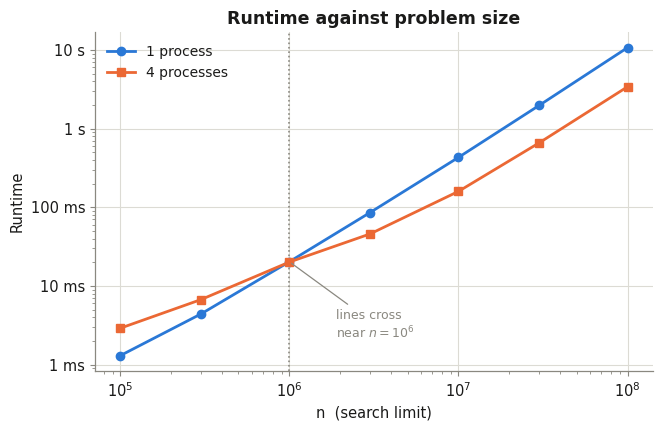
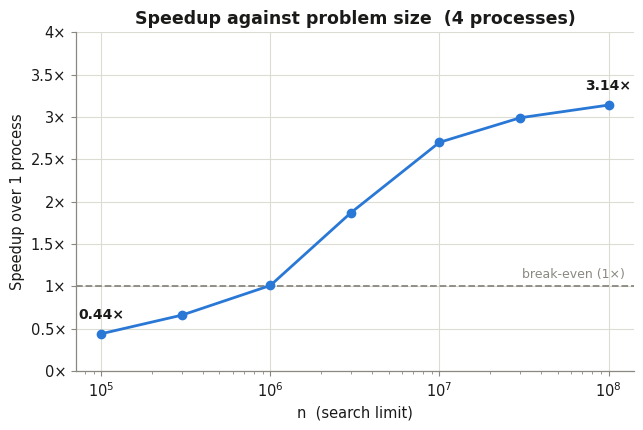
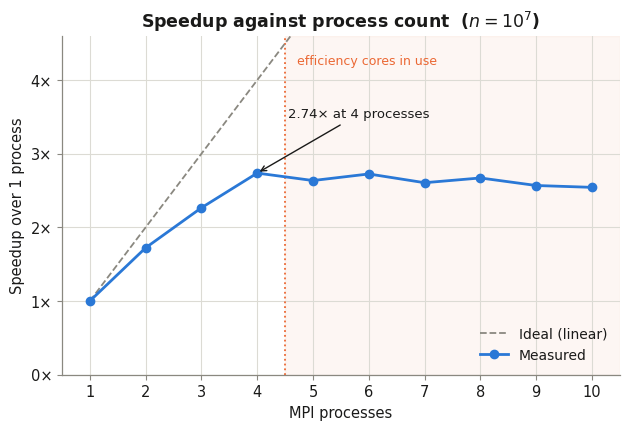
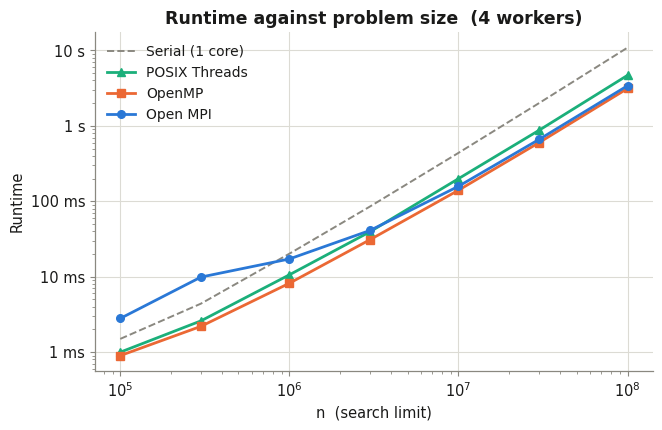
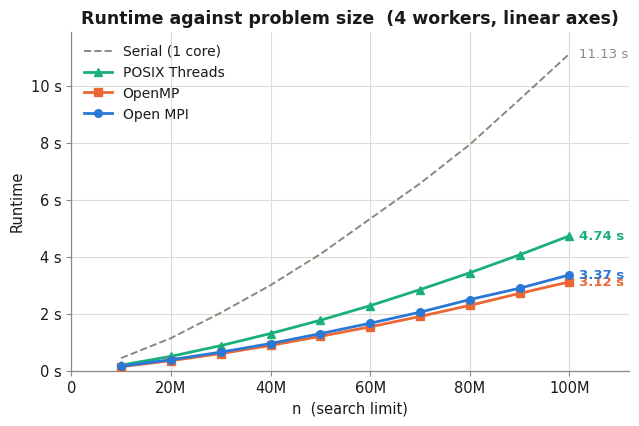
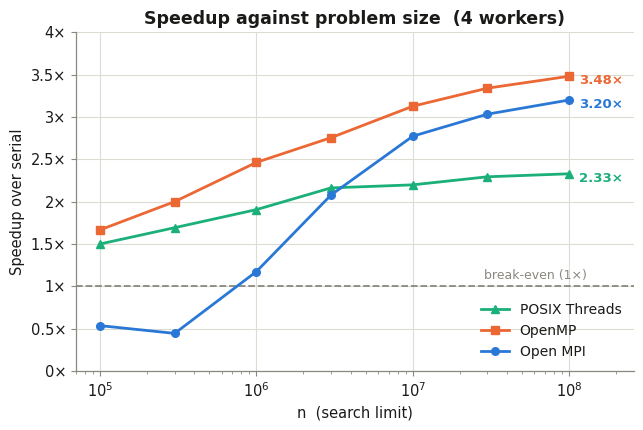
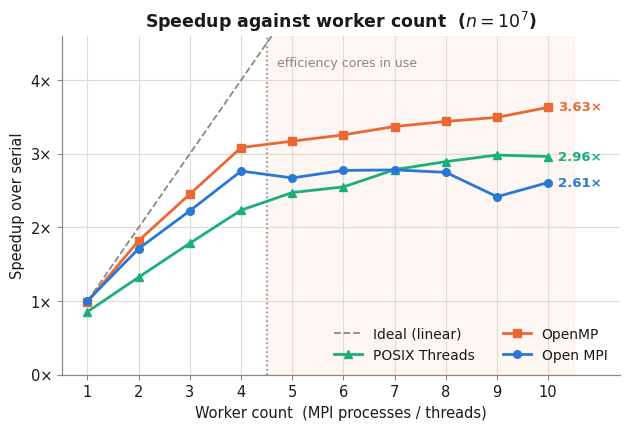

The matplotlib source for these figures, in order:
#!/usr/bin/env python3
"""
FIT3143 Lab 2 - Task 1
Generates the scaling graphs for the Open MPI prime search.

Run:  python3 make_graphs.py
Output: graphs/*.png (300 dpi, for embedding) and graphs/*.pdf (vector)

All measurements: Apple M5 (4 performance + 6 efficiency cores), Open MPI 5.0.9.
Timer covers the whole program, including the sort and the file write.
"""

import os
import matplotlib
matplotlib.use("Agg")
import matplotlib.pyplot as plt
from matplotlib.ticker import FuncFormatter

# ----------------------------------------------------------------- measurements

# Varying n, at 1 and 4 processes.
# Median of 9 runs for n <= 3e6, 3 runs above.
N       = [1e5,    3e5,    1e6,    3e6,    1e7,    3e7,     1e8]
T_1PROC = [0.0013, 0.0044, 0.0203, 0.0856, 0.4302, 1.9692, 10.6936]
T_4PROC = [0.0029, 0.0067, 0.0201, 0.0458, 0.1591, 0.6581,  3.4018]
# Computed from the full-precision timings, not the rounded values above.
# At n = 1e5 the runtimes are ~1 ms, so rounding them to 4 dp would shift the
# ratio by a whole hundredth (0.44 -> 0.45).
SPEEDUP_N = [0.44, 0.66, 1.01, 1.87, 2.70, 2.99, 3.14]

# Varying process count, at n = 1e7. Median of 5 runs.
PROCS    = [1, 2, 3, 4, 5, 6, 7, 8, 9, 10]
T_PROCS  = [0.4424, 0.2568, 0.1952, 0.1616,
            0.1678, 0.1623, 0.1697, 0.1656, 0.1722, 0.1739]
SPEEDUP_P = [T_PROCS[0] / t for t in T_PROCS]

PERF_CORES = 4          # M5 performance cores; efficiency cores start after this

# ----------------------------------------------------------------------- style

BLUE   = "#2a78d6"
ORANGE = "#eb6834"
INK    = "#1a1a19"
MUTED  = "#8a8880"
GRID   = "#dcdbd4"

plt.rcParams.update({
    "figure.figsize":    (7.2, 4.4),
    "figure.dpi":        110,
    "savefig.dpi":       300,
    "savefig.bbox":      "tight",
    "font.family":       "sans-serif",
    "font.sans-serif":   ["DejaVu Sans"],
    "font.size":         10.5,
    "axes.titlesize":    12.5,
    "axes.titleweight":  "semibold",
    "axes.labelsize":    10.5,
    "axes.edgecolor":    MUTED,
    "axes.linewidth":    0.9,
    "axes.labelcolor":   INK,
    "axes.titlecolor":   INK,
    "text.color":        INK,
    "xtick.color":       MUTED,
    "ytick.color":       MUTED,
    "xtick.labelcolor":  INK,
    "ytick.labelcolor":  INK,
    "xtick.direction":   "out",
    "ytick.direction":   "out",
    "grid.color":        GRID,
    "grid.linewidth":    0.8,
    "legend.frameon":    False,
    "legend.fontsize":   10,
})

OUT = "graphs"
os.makedirs(OUT, exist_ok=True)


def tidy(ax):
    """Remove the top and right spines and put a light grid behind the data."""
    ax.spines["top"].set_visible(False)
    ax.spines["right"].set_visible(False)
    ax.grid(True, which="major", axis="both", zorder=0)
    ax.set_axisbelow(True)


def save(fig, name):
    for ext in ("png", "pdf"):
        path = os.path.join(OUT, f"{name}.{ext}")
        fig.savefig(path)
    plt.close(fig)
    print(f"  {OUT}/{name}.png  +  .pdf")


def sec_fmt(v, _pos):
    """Axis labels in ms below one second, seconds above."""
    if v >= 1:
        return f"{v:g} s"
    return f"{v * 1000:g} ms"


# --------------------------------------------------- 1. runtime against size

def graph_runtime_vs_n():
    fig, ax = plt.subplots()
    ax.plot(N, T_1PROC, "o-", color=BLUE,   lw=2, ms=6,
            label="1 process", zorder=3)
    ax.plot(N, T_4PROC, "s-", color=ORANGE, lw=2, ms=5.5,
            label="4 processes", zorder=3)

    ax.set_xscale("log")
    ax.set_yscale("log")
    ax.yaxis.set_major_formatter(FuncFormatter(sec_fmt))
    ax.set_xlabel("n  (search limit)")
    ax.set_ylabel("Runtime")
    ax.set_title("Runtime against problem size")

    # mark where the two lines cross - parallel stops losing here
    ax.axvline(1e6, color=MUTED, ls=":", lw=1.2, zorder=1)
    ax.annotate("lines cross\nnear $n=10^6$", xy=(1e6, 0.0203),
                xytext=(1.9e6, 0.0032), fontsize=9, color=MUTED,
                ha="left", va="center",
                arrowprops=dict(arrowstyle="-", color=MUTED, lw=0.9))

    tidy(ax)
    ax.legend(loc="upper left")
    save(fig, "1_runtime_vs_n")


# -------------------------------------------------- 2. speedup against size

def graph_speedup_vs_n():
    fig, ax = plt.subplots()
    ax.axhline(1.0, color=MUTED, ls="--", lw=1.3, zorder=1)
    ax.text(1.25e8, 1.06, "break-even (1×)", fontsize=9,
            color=MUTED, ha="right", va="bottom")

    ax.plot(N, SPEEDUP_N, "o-", color=BLUE, lw=2, ms=6, zorder=3)

    for i in (0, len(N) - 1):
        ax.annotate(f"{SPEEDUP_N[i]:.2f}×", xy=(N[i], SPEEDUP_N[i]),
                    xytext=(0, 11), textcoords="offset points",
                    ha="center", fontsize=10, fontweight="semibold")

    ax.set_xscale("log")
    ax.set_ylim(0, 4)
    ax.set_xlabel("n  (search limit)")
    ax.set_ylabel("Speedup over 1 process")
    ax.set_title("Speedup against problem size  (4 processes)")
    ax.yaxis.set_major_formatter(FuncFormatter(lambda v, p: f"{v:g}×"))

    tidy(ax)
    save(fig, "2_speedup_vs_n")


# ----------------------------------------- 3. speedup against process count

def graph_speedup_vs_procs():
    fig, ax = plt.subplots()

    # everything past the performance-core count runs partly on efficiency cores
    ax.axvspan(PERF_CORES + 0.5, 10.5, color=ORANGE, alpha=0.06, zorder=0)
    ax.axvline(PERF_CORES + 0.5, color=ORANGE, ls=":", lw=1.3, zorder=1)
    ax.text(PERF_CORES + 0.72, 4.35, "efficiency cores in use",
            fontsize=9, color=ORANGE, va="top")

    ax.plot(PROCS, PROCS, "--", color=MUTED, lw=1.3,
            label="Ideal (linear)", zorder=2)
    ax.plot(PROCS, SPEEDUP_P, "o-", color=BLUE, lw=2, ms=6,
            label="Measured", zorder=3)

    peak = max(range(len(PROCS)), key=lambda i: SPEEDUP_P[i])
    ax.annotate(f"{SPEEDUP_P[peak]:.2f}× at {PROCS[peak]} processes",
                xy=(PROCS[peak], SPEEDUP_P[peak]),
                xytext=(PROCS[peak] + 0.55, SPEEDUP_P[peak] + 0.75),
                fontsize=9.5,
                arrowprops=dict(arrowstyle="->", color=INK, lw=1))

    ax.set_xticks(PROCS)
    ax.set_xlim(0.5, 10.5)
    ax.set_ylim(0, 4.6)
    ax.set_xlabel("MPI processes")
    ax.set_ylabel("Speedup over 1 process")
    ax.set_title("Speedup against process count  ($n=10^7$)")
    ax.yaxis.set_major_formatter(FuncFormatter(lambda v, p: f"{v:g}×"))

    tidy(ax)
    ax.legend(loc="lower right")
    save(fig, "3_speedup_vs_processes")



# ------------------------------------------------- Lab 1 vs Lab 2 comparison
#
# Convention A: every timer spans "start of work" -> "output written".
# The POSIX Threads implementation as submitted stops its clock after
# pthread_join, excluding the file write; a copy was instrumented to match the
# other three. See the methodology note in the report.
#
# pthreads  : contiguous block split      (Lab 1 Task2, normalised)
# OpenMP    : schedule(dynamic, 1000)     (Lab 1 Task3)
# MPI       : static block-cyclic, 8/proc (Lab 2 task1)

# --- varying n, 4 workers throughout (median of 3) ---
CMP_N       = [1e5,    3e5,    1e6,    3e6,    1e7,    3e7,     1e8]
CMP_SERIAL  = [0.0015, 0.0044, 0.0202, 0.0854, 0.4383, 2.0065, 10.8990]
CMP_PTHREAD = [0.0010, 0.0026, 0.0106, 0.0395, 0.1994, 0.8750,  4.6805]
CMP_OPENMP  = [0.0009, 0.0022, 0.0082, 0.0310, 0.1402, 0.6009,  3.1319]
CMP_MPI     = [0.0028, 0.0099, 0.0172, 0.0411, 0.1581, 0.6617,  3.4063]

# --- varying worker count, n = 1e7 (median of 5) ---
CMP_W        = [1, 2, 3, 4, 5, 6, 7, 8, 9, 10]
CMP_W_BASE   = 0.436058                       # serial baseline, same n
CMP_W_PTHREAD = [0.5099, 0.3292, 0.2442, 0.1952, 0.1763,
                 0.1710, 0.1566, 0.1507, 0.1462, 0.1472]
CMP_W_OPENMP  = [0.4402, 0.2394, 0.1778, 0.1414, 0.1375,
                 0.1339, 0.1294, 0.1268, 0.1248, 0.1201]
CMP_W_MPI     = [0.4344, 0.2547, 0.1959, 0.1577, 0.1632,
                 0.1572, 0.1568, 0.1587, 0.1804, 0.1671]

# --- linearly spaced n, 4 workers (best of 2) - for the linear-axis graph.
# Sampled on a linear grid rather than reusing the log-spaced points above,
# so the data is evenly distributed across a linear x-axis.
LIN_N       = [10e6, 20e6, 30e6, 40e6, 50e6, 60e6, 70e6, 80e6, 90e6, 100e6]
LIN_SERIAL  = [0.441351, 1.145078, 2.035522, 3.005404, 4.096495,
               5.338598, 6.576341, 7.949114, 9.529862, 11.133160]
LIN_PTHREAD = [0.196223, 0.504804, 0.880995, 1.307170, 1.773418,
               2.286169, 2.849173, 3.440839, 4.071360,  4.738315]
LIN_OPENMP  = [0.141282, 0.353160, 0.601118, 0.888995, 1.208001,
               1.541710, 1.905891, 2.295230, 2.716778,  3.122095]
LIN_MPI     = [0.156187, 0.386550, 0.651766, 0.955455, 1.302453,
               1.667733, 2.055876, 2.499860, 2.898015,  3.366466]

AQUA = "#1baf7a"

# Each series carries a distinct marker as well as a colour, so the three are
# still separable in greyscale or for a colour-blind reader.
STYLE = {
    "pthreads": dict(color=AQUA,   marker="^", label="POSIX Threads"),
    "OpenMP":   dict(color=ORANGE, marker="s", label="OpenMP"),
    "MPI":      dict(color=BLUE,   marker="o", label="Open MPI"),
}


def _speedups(base, times):
    return [b / t for b, t in zip(base, times)]


# ------------------------------------- 4. runtime, all implementations vs n

def graph_cmp_runtime():
    fig, ax = plt.subplots()
    ax.plot(CMP_N, CMP_SERIAL, "--", color=MUTED, lw=1.4,
            label="Serial (1 core)", zorder=2)
    for key, ys in (("pthreads", CMP_PTHREAD),
                    ("OpenMP",   CMP_OPENMP),
                    ("MPI",      CMP_MPI)):
        st = STYLE[key]
        ax.plot(CMP_N, ys, "-", color=st["color"], marker=st["marker"],
                lw=2, ms=5.5, label=st["label"], zorder=3)

    ax.set_xscale("log")
    ax.set_yscale("log")
    ax.yaxis.set_major_formatter(FuncFormatter(sec_fmt))
    ax.set_xlabel("n  (search limit)")
    ax.set_ylabel("Runtime")
    ax.set_title("Runtime against problem size  (4 workers)")
    tidy(ax)
    ax.legend(loc="upper left")
    save(fig, "4_cmp_runtime_vs_n")


# ------------------------------------- 5. speedup, all implementations vs n

def graph_cmp_speedup_n():
    fig, ax = plt.subplots()
    ax.axhline(1.0, color=MUTED, ls="--", lw=1.3, zorder=1)
    ax.text(1.3e8, 1.05, "break-even (1×)", fontsize=9,
            color=MUTED, ha="right", va="bottom")

    for key, ys in (("pthreads", CMP_PTHREAD),
                    ("OpenMP",   CMP_OPENMP),
                    ("MPI",      CMP_MPI)):
        st = STYLE[key]
        sp = _speedups(CMP_SERIAL, ys)
        ax.plot(CMP_N, sp, "-", color=st["color"], marker=st["marker"],
                lw=2, ms=5.5, label=st["label"], zorder=3)
        # direct end-label: identity never rests on colour alone
        ax.annotate(f"{sp[-1]:.2f}×", xy=(CMP_N[-1], sp[-1]),
                    xytext=(7, -3), textcoords="offset points",
                    color=st["color"], fontsize=9.5, fontweight="semibold",
                    va="center")

    ax.set_xscale("log")
    ax.set_ylim(0, 4)
    ax.set_xlim(7e4, 2.6e8)
    ax.set_xlabel("n  (search limit)")
    ax.set_ylabel("Speedup over serial")
    ax.set_title("Speedup against problem size  (4 workers)")
    ax.yaxis.set_major_formatter(FuncFormatter(lambda v, p: f"{v:g}×"))
    tidy(ax)
    ax.legend(loc="lower right")
    save(fig, "5_cmp_speedup_vs_n")


# ------------------------- 6. speedup, all implementations vs worker count

def graph_cmp_speedup_workers():
    fig, ax = plt.subplots()
    ax.axvspan(PERF_CORES + 0.5, 10.5, color=ORANGE, alpha=0.06, zorder=0)
    ax.axvline(PERF_CORES + 0.5, color=MUTED, ls=":", lw=1.2, zorder=1)
    ax.text(PERF_CORES + 0.7, 4.32, "efficiency cores in use",
            fontsize=9, color=MUTED, va="top")

    ax.plot(CMP_W, CMP_W, "--", color=MUTED, lw=1.3,
            label="Ideal (linear)", zorder=2)
    for key, ys in (("pthreads", CMP_W_PTHREAD),
                    ("OpenMP",   CMP_W_OPENMP),
                    ("MPI",      CMP_W_MPI)):
        st = STYLE[key]
        sp = [CMP_W_BASE / t for t in ys]
        ax.plot(CMP_W, sp, "-", color=st["color"], marker=st["marker"],
                lw=2, ms=5.5, label=st["label"], zorder=3)
        ax.annotate(f"{sp[-1]:.2f}×", xy=(CMP_W[-1], sp[-1]),
                    xytext=(7, 0), textcoords="offset points",
                    color=st["color"], fontsize=9.5, fontweight="semibold",
                    va="center")

    ax.set_xticks(CMP_W)
    ax.set_xlim(0.5, 11.4)
    ax.set_ylim(0, 4.6)
    ax.set_xlabel("Worker count  (MPI processes / threads)")
    ax.set_ylabel("Speedup over serial")
    ax.set_title("Speedup against worker count  ($n=10^7$)")
    ax.yaxis.set_major_formatter(FuncFormatter(lambda v, p: f"{v:g}×"))
    tidy(ax)
    ax.legend(loc="lower right", ncol=2)
    save(fig, "6_cmp_speedup_vs_workers")



# --------------------------- 4b. same comparison, linear axes

def graph_cmp_runtime_linear():
    fig, ax = plt.subplots()
    ax.plot(LIN_N, LIN_SERIAL, "--", color=MUTED, lw=1.4,
            label="Serial (1 core)", zorder=2)
    for key, ys in (("pthreads", LIN_PTHREAD),
                    ("OpenMP",   LIN_OPENMP),
                    ("MPI",      LIN_MPI)):
        st = STYLE[key]
        ax.plot(LIN_N, ys, "-", color=st["color"], marker=st["marker"],
                lw=2, ms=5.5, label=st["label"], zorder=3)
        ax.annotate(f"{ys[-1]:.2f} s", xy=(LIN_N[-1], ys[-1]),
                    xytext=(7, 0), textcoords="offset points",
                    color=st["color"], fontsize=9.5, fontweight="semibold",
                    va="center")
    ax.annotate(f"{LIN_SERIAL[-1]:.2f} s", xy=(LIN_N[-1], LIN_SERIAL[-1]),
                xytext=(7, 0), textcoords="offset points",
                color=MUTED, fontsize=9.5, va="center")

    ax.set_xlim(0, 1.12e8)
    ax.set_ylim(0, 11.9)
    ax.set_xticks([0, 2e7, 4e7, 6e7, 8e7, 1e8])
    ax.xaxis.set_major_formatter(
        FuncFormatter(lambda v, p: "0" if v == 0 else f"{v/1e6:g}M"))
    ax.yaxis.set_major_formatter(FuncFormatter(lambda v, p: f"{v:g} s"))
    ax.set_xlabel("n  (search limit)")
    ax.set_ylabel("Runtime")
    ax.set_title("Runtime against problem size  (4 workers, linear axes)")
    tidy(ax)
    ax.legend(loc="upper left")
    save(fig, "4b_cmp_runtime_vs_n_linear")


if __name__ == "__main__":
    print("Writing graphs:")
    graph_runtime_vs_n()
    graph_speedup_vs_n()
    graph_speedup_vs_procs()
    graph_cmp_runtime()
    graph_cmp_runtime_linear()
    graph_cmp_speedup_n()
    graph_cmp_speedup_workers()
    print("Done.")
